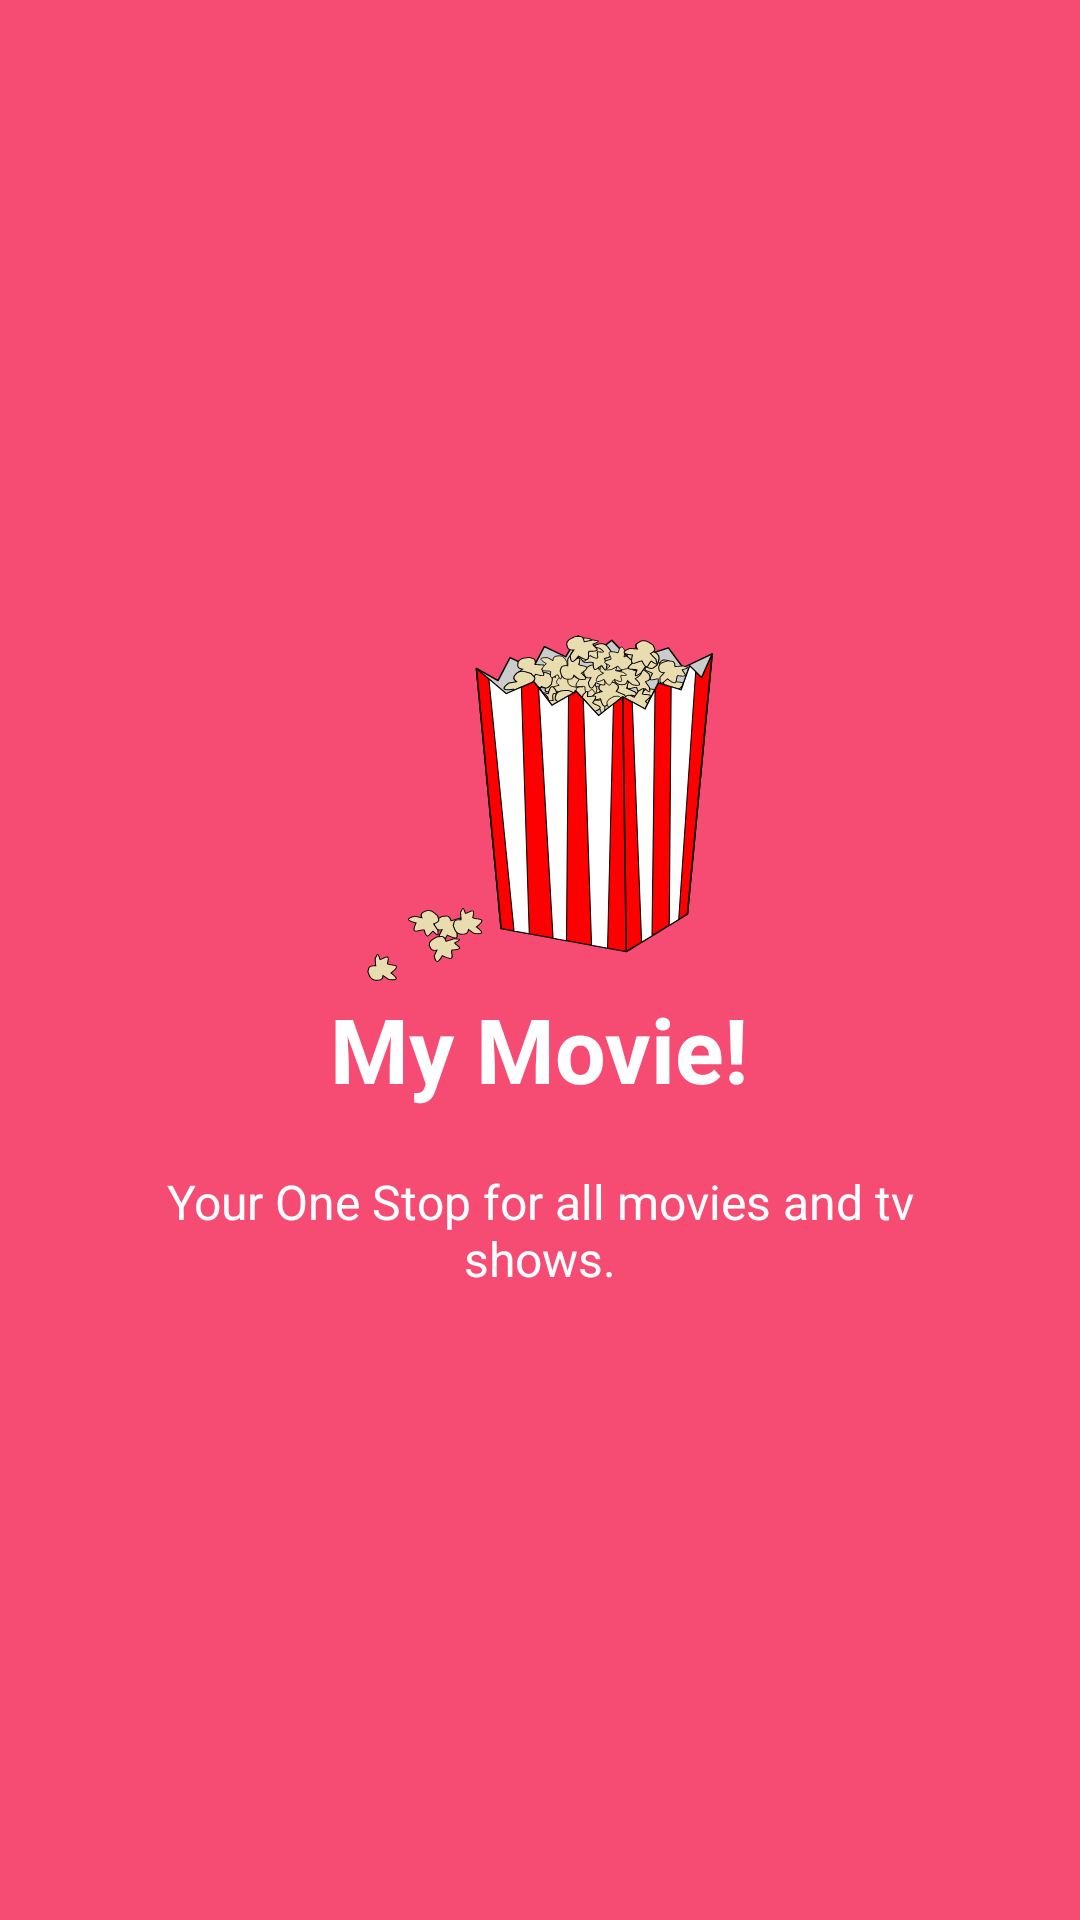

Here is an Android app screen rendered from its layout file. Give the layout XML and the strings, colors and styles it references.
<!-- AndroidManifest.xml: application theme AppTheme -->
<!-- res/layout/welcome_slide1.xml -->
<?xml version="1.0" encoding="utf-8"?>
<RelativeLayout xmlns:android="http://schemas.android.com/apk/res/android"
    android:layout_width="match_parent"
    android:layout_height="match_parent"
    android:background="@color/bg_screen1">

    <LinearLayout
        android:layout_width="wrap_content"
        android:layout_height="wrap_content"
        android:layout_centerInParent="true"
        android:gravity="center_horizontal"
        android:orientation="vertical">

        <ImageView
            android:layout_width="@dimen/img_width_height"
            android:layout_height="@dimen/img_width_height"
            android:src="@drawable/ic_popcorn"/>

        <TextView
            android:layout_width="wrap_content"
            android:layout_height="wrap_content"
            android:text="@string/slide_1_title"
            android:textColor="@android:color/white"
            android:textSize="@dimen/slide_title"
            android:textStyle="bold" />

        <TextView
            android:layout_width="wrap_content"
            android:layout_height="wrap_content"
            android:layout_marginTop="20dp"
            android:paddingLeft="@dimen/desc_padding"
            android:paddingRight="@dimen/desc_padding"
            android:text="@string/slide_1_desc"
            android:textAlignment="center"
            android:textColor="@android:color/white"
            android:textSize="@dimen/slide_desc" />

    </LinearLayout>
</RelativeLayout>
<!-- resources referenced by this layout -->
<resources>
  <color name="bg_screen1">#f64c73</color>
  <dimen name="desc_padding">40dp</dimen>
  <dimen name="img_width_height">120dp</dimen>
  <dimen name="slide_desc">16dp</dimen>
  <dimen name="slide_title">30dp</dimen>
  <!-- drawable ic_popcorn: vector/xml drawable (drawable, 17969 chars, omitted) -->
  <string name="slide_1_desc">Your One Stop for all movies and tv shows.</string>
  <string name="slide_1_title">My Movie!</string>
  <style name="AppTheme" parent="Theme.AppCompat.Light.DarkActionBar">
          
          <item name="colorPrimary">@color/colorPrimary</item>
          <item name="colorPrimaryDark">@color/colorPrimaryDark</item>
          <item name="colorAccent">@color/colorAccent</item>
      </style>
  <color name="colorPrimary">#e66f21</color>
  <color name="colorPrimaryDark">#cc540f</color>
  <color name="colorAccent">#e49151</color>
</resources>
